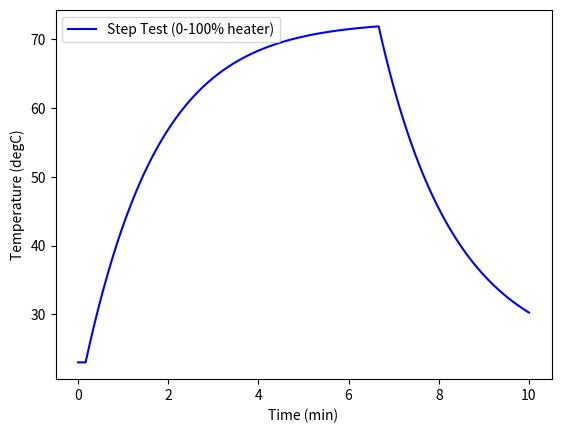

Generate this figure with matplotlib:
import numpy as np
import matplotlib.pyplot as plt
from scipy.integrate import odeint

# define energy balance model
def heat(x, t):
    # parameters
    Ta = 23 + 273.15
    U = 10.0
    m = 4.0 / 1000.0
    Cp = 0.5 * 1000.0
    A = 12.0 / 100.0**2
    alpha = 0.01
    eps = 0.9
    sigma = 5.67e-8

    if t>10 and t<=400:
        Q = 100.0
    else:
        Q = 0.0

    # temperature state
    T = x[0]

    dTdt = ((U*A)*(Ta-T) + (eps * sigma * A * (Ta**4 - T**4)) + alpha * Q) / (m * Cp)

    return dTdt

T0 = 23 + 273.15
time = np.linspace(0,600,601)
T = odeint(heat,T0,time) # Integrate ODE

# Plot results
plt.figure(1)
plt.plot(time/60.0,T-273.15,'b-')
plt.ylabel('Temperature (degC)')
plt.xlabel('Time (min)')
plt.legend(['Step Test (0-100% heater)'])
plt.show() 